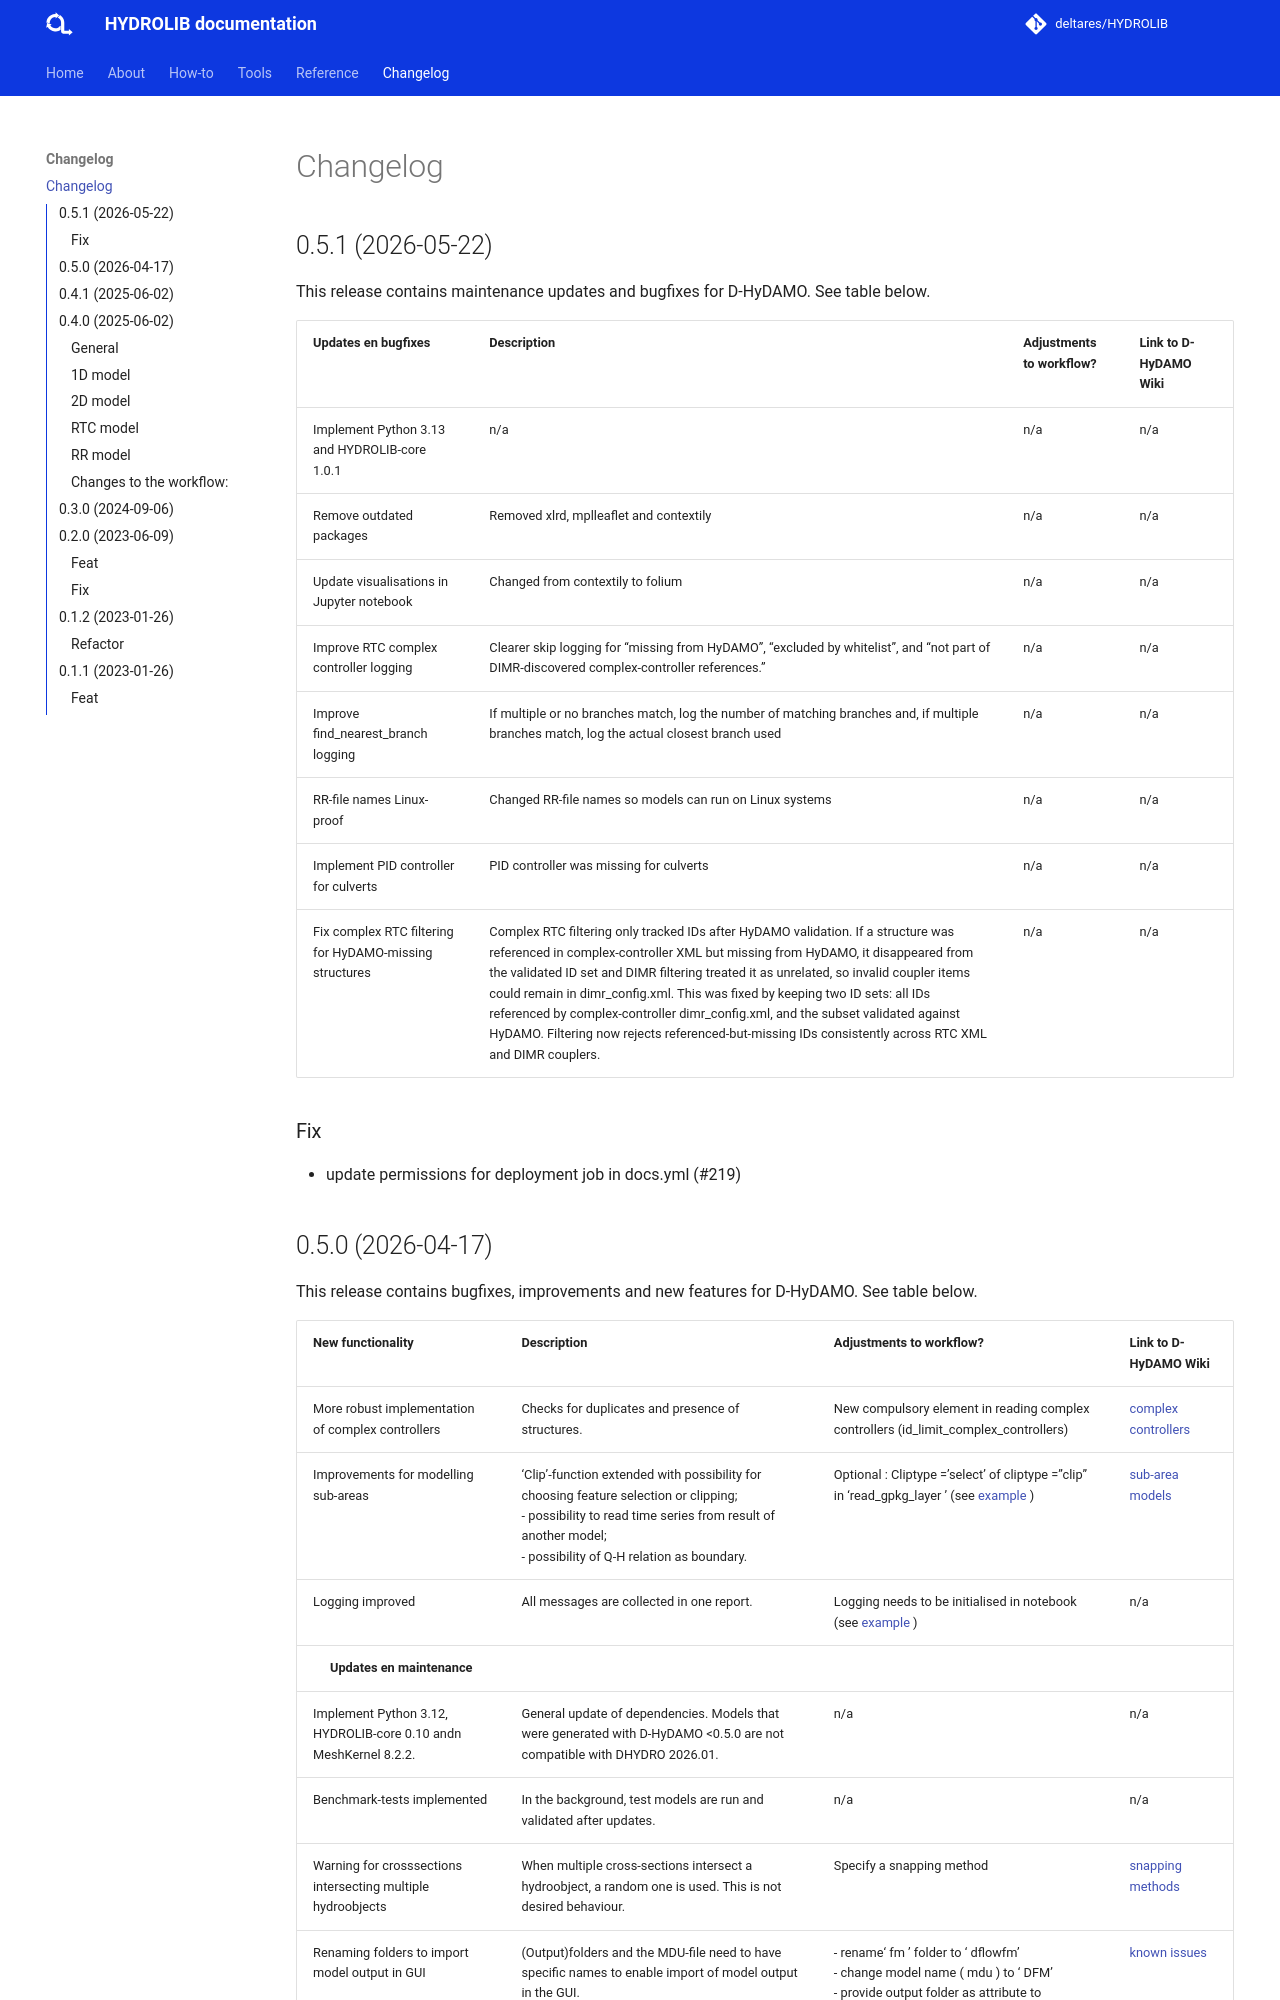

repository: Deltares/HYDROLIB · page: changelog/index.html · generator: mkdocs

## 0.5.1 (2026-05-22)
This release contains maintenance updates and bugfixes for D-HyDAMO. See table below.

| Updates en bugfixes | Description | Adjustments to workflow? | Link to D-HyDAMO Wiki |
| --- | --- | --- | --- |
| Implement Python 3.13 and HYDROLIB-core 1.0.1 | n/a | n/a | n/a |
| Remove outdated packages | Removed xlrd, mplleaflet and contextily | n/a | n/a |
| Update visualisations in Jupyter notebook | Changed from contextily to folium | n/a | n/a |
| Improve RTC complex controller logging | Clearer skip logging for “missing from HyDAMO”, “excluded by whitelist”, and “not part of DIMR-discovered complex-controller references.”  | n/a | n/a |
| Improve find_nearest_branch logging | If multiple or no branches match, log the number of matching branches and, if multiple branches match, log the actual closest branch used | n/a | n/a |
| RR-file names Linux-proof | Changed RR-file names so models can run on Linux systems | n/a | n/a |
| Implement PID controller for culverts | PID controller was missing for culverts | n/a | n/a |
| Fix complex RTC filtering for HyDAMO-missing structures | Complex RTC filtering only tracked IDs after HyDAMO validation. If a structure was referenced in complex-controller XML but missing from HyDAMO, it disappeared from the validated ID set and DIMR filtering treated it as unrelated, so invalid coupler items could remain in dimr_config.xml. This was fixed by keeping two ID sets: all IDs referenced by complex-controller dimr_config.xml, and the subset validated against HyDAMO. Filtering now rejects referenced-but-missing IDs consistently across RTC XML and DIMR couplers. | n/a | n/a |

### Fix
- update permissions for deployment job in docs.yml (#219)
